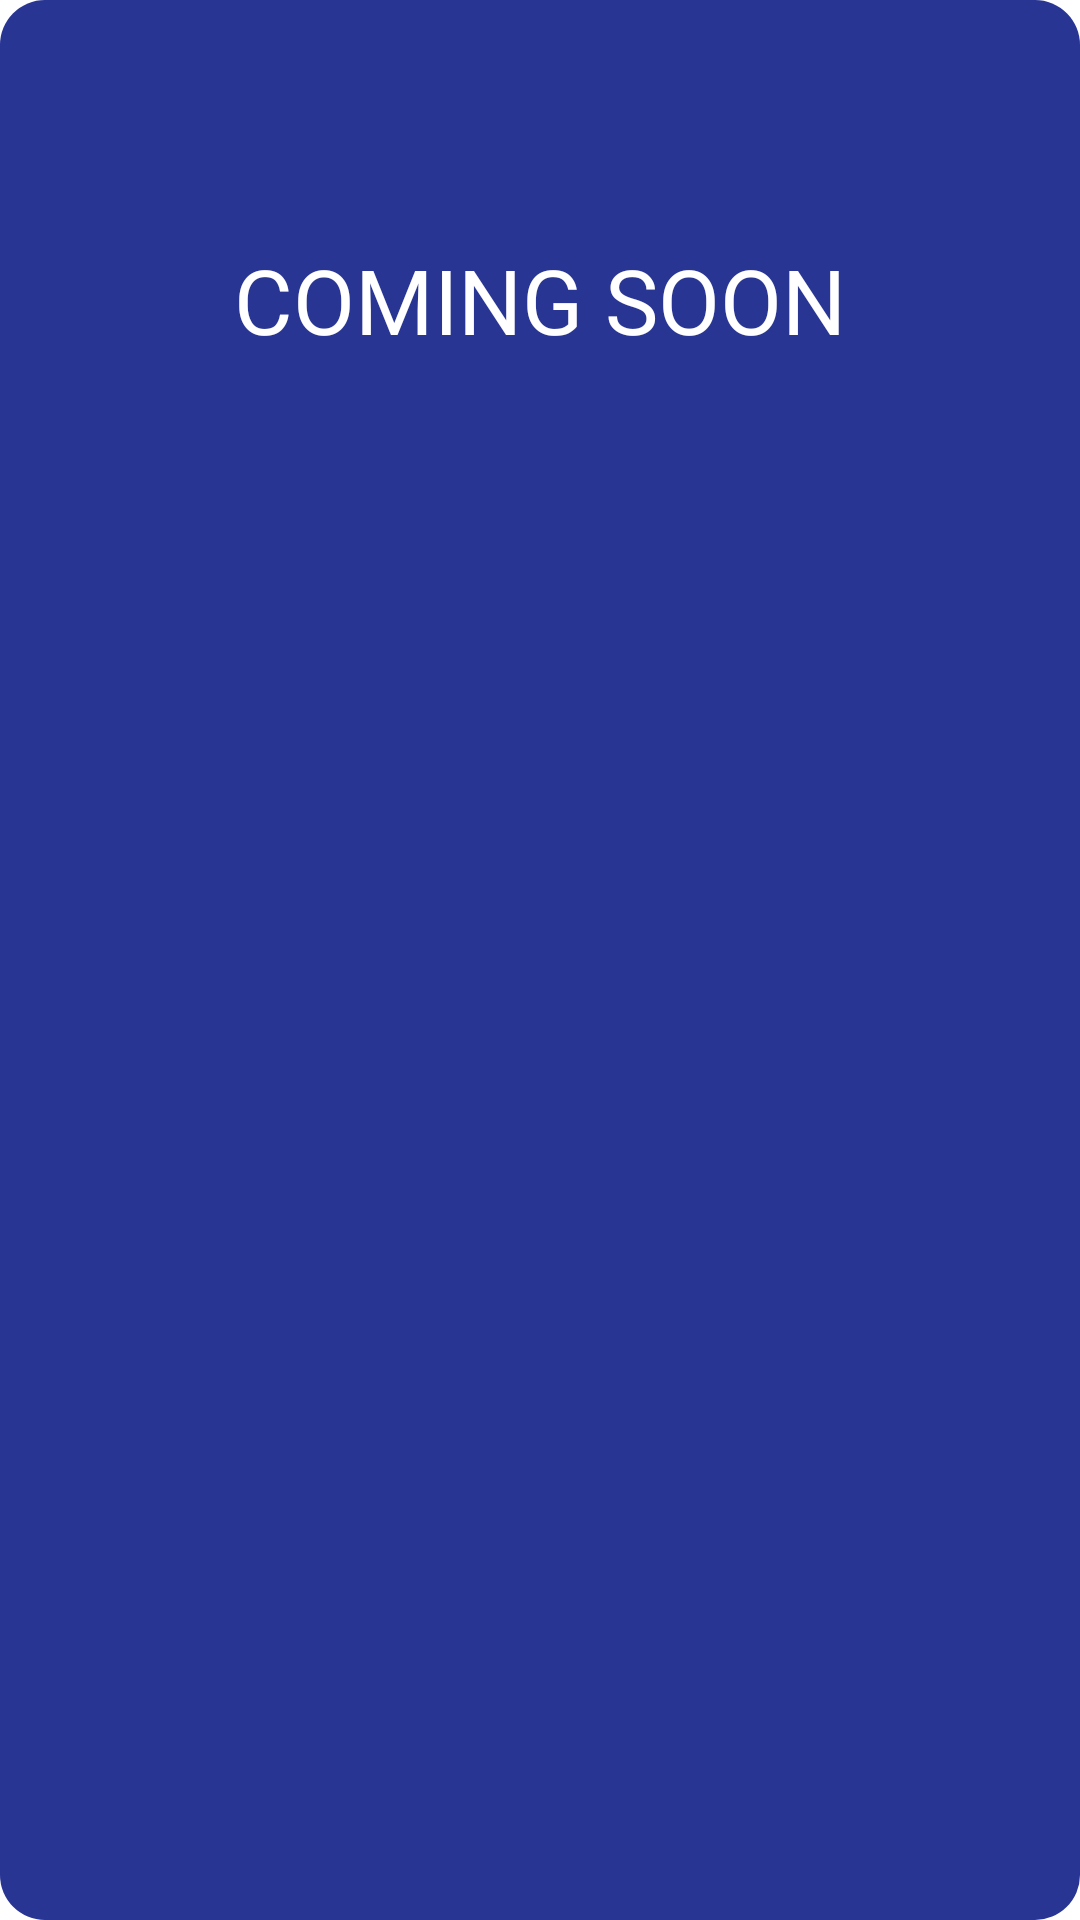

Write the Android layout XML for this screen, with the resource values it uses.
<!-- AndroidManifest.xml: application theme Theme.ExpeditionInfo -->
<!-- res/layout/fragment_postage.xml -->
<?xml version="1.0" encoding="utf-8"?>
<RelativeLayout xmlns:android="http://schemas.android.com/apk/res/android"
    android:layout_width="match_parent"
    android:layout_height="wrap_content"
    android:background="@drawable/layout_rounded_corner">


    <LinearLayout
        android:layout_width="match_parent"
        android:layout_height="200dp"
        android:orientation="vertical">


        <TextView
            android:layout_width="match_parent"
            android:layout_height="match_parent"
            android:fontFamily="@font/nunito_bold"
            android:gravity="center_vertical|center_horizontal"
            android:text="COMING SOON"
            android:textColor="@color/white"
            android:textSize="30dp" />


    </LinearLayout>


</RelativeLayout>
<!-- resources referenced by this layout -->
<resources>
  <color name="white">#FFFFFFFF</color>
  <!-- drawable layout_rounded_corner (drawable) -->
  <?xml version="1.0" encoding="utf-8"?>
  <shape xmlns:android="http://schemas.android.com/apk/res/android"
      android:shape="rectangle">
      <solid android:color="@color/darkblue" />
      <corners android:radius="15dp" />
  </shape>
  <style name="Theme.ExpeditionInfo" parent="Theme.MaterialComponents.DayNight.NoActionBar">
          
          <item name="colorPrimary">@color/purple_500</item>
          <item name="colorPrimaryVariant">@color/purple_700</item>
          <item name="colorOnPrimary">@color/white</item>
          
          <item name="colorSecondary">@color/teal_200</item>
          <item name="colorSecondaryVariant">@color/teal_700</item>
          <item name="colorOnSecondary">@color/black</item>
          
          <item name="android:statusBarColor" tools:targetApi="l">?attr/colorPrimaryVariant</item>
          
      </style>
  <color name="darkblue">#283593</color>
  <color name="purple_500">#FF6200EE</color>
  <color name="purple_700">#FF3700B3</color>
  <color name="teal_200">#FF03DAC5</color>
  <color name="teal_700">#FF018786</color>
  <color name="black">#FF000000</color>
</resources>
